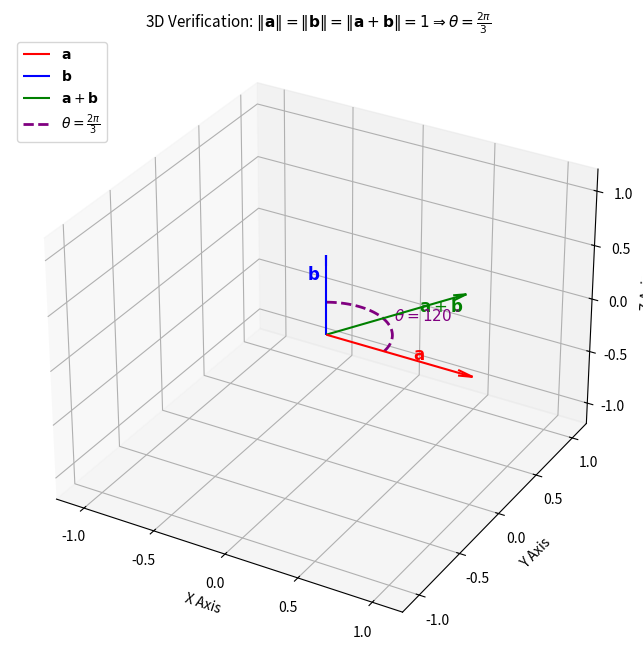

Recreate this plot in Python.
import matplotlib.pyplot as plt
import numpy as np

# 1. Define vectors in 3D space
# Let vector a lie along the x-axis: a = [1, 0, 0]
a = np.array([1.0, 0.0, 0.0])

# Vector b at an angle of 120 degrees (2pi/3) in the xy-plane from vector a
theta = 2 * np.pi / 3  #[cite: 2]
b = np.array([np.cos(theta), np.sin(theta), 0.0])

# Resultant vector
sum_ab = a + b

# 2. Verification Calculations
norm_a = np.linalg.norm(a)
norm_b = np.linalg.norm(b)
norm_sum = np.linalg.norm(sum_ab)
dot_product = np.dot(a, b)
calculated_theta = np.arccos(dot_product / (norm_a * norm_b))

print('--- 3D Vector Verification Results ---')
print(f'Norm of vector a: {norm_a:.4f} (Expected: 1.0)')
print(f'Norm of vector b: {norm_b:.4f} (Expected: 1.0)')
print(f'Norm of vector a + b: {norm_sum:.4f} (Expected: 1.0)')
print(f'Dot product (a^T * b): {dot_product:.4f} (Expected: -0.5)')  #[cite: 2]
print(
    f'Calculated angle theta: {np.degrees(calculated_theta):.2f}° '
    f'({calculated_theta:.4f} rad / Expected: 120° or 2pi/3)'
)  #[cite: 2]

# 3. 3D Matplotlib Visualization
fig = plt.figure(figsize=(8, 8))
ax = fig.add_subplot(projection='3d')

# Origin point for vectors
origin = np.array([0, 0, 0])

# Plot vectors using quiver
ax.quiver(
    *origin,
    *a,
    color='red',
    length=1.0,
    normalize=False,
    arrow_length_ratio=0.1,
    label=r'$\mathbf{a}$',
)
ax.quiver(
    *origin,
    *b,
    color='blue',
    length=1.0,
    normalize=False,
    arrow_length_ratio=0.1,
    label=r'$\mathbf{b}$',
)
ax.quiver(
    *origin,
    *sum_ab,
    color='green',
    length=1.0,
    normalize=False,
    arrow_length_ratio=0.1,
    label=r'$\mathbf{a} + \mathbf{b}$',
)

# Plot an arc/curve to visually represent the angle theta between vector a and b
arc_theta = np.linspace(0, theta, 50)
arc_radius = 0.4
arc_x = arc_radius * np.cos(arc_theta)
arc_y = arc_radius * np.sin(arc_theta)
arc_z = np.zeros_like(arc_theta)
ax.plot(
    arc_x,
    arc_y,
    arc_z,
    color='purple',
    linestyle='--',
    linewidth=2,
    label=r'$\theta = \frac{2\pi}{3}$',
)

# Label vectors on the plot
ax.text(
    a[0] * 0.5 + 0.1, a[1] * 0.5, a[2] * 0.5, r'$\mathbf{a}$', color='red', fontsize=12
)
ax.text(
    b[0] * 0.5 - 0.2,
    b[1] * 0.5 + 0.1,
    b[2] * 0.5,
    r'$\mathbf{b}$',
    color='blue',
    fontsize=12,
)
ax.text(
    sum_ab[0] * 0.5 + 0.1,
    sum_ab[1] * 0.5 + 0.1,
    sum_ab[2] * 0.5,
    r'$\mathbf{a} + \mathbf{b}$',
    color='green',
    fontsize=12,
)

# Text annotation for the angle arc
ax.text(
    0.3,
    0.3,
    0.05,
    r'$\theta = 120^\circ$',
    color='purple',
    fontsize=11,
    weight='bold',
)

# Set limits and labels
ax.set_xlim([-1.2, 1.2])
ax.set_ylim([-1.2, 1.2])
ax.set_zlim([-1.2, 1.2])
ax.set_xlabel('X Axis')
ax.set_ylabel('Y Axis')
ax.set_zlabel('Z Axis')

# Title using standard mathtext notation compatible with Matplotlib
ax.set_title(
    r'3D Verification: $\|\mathbf{a}\| = \|\mathbf{b}\| = \|\mathbf{a}+\mathbf{b}\| '
    r'= 1 \Rightarrow \theta = \frac{2\pi}{3}$',
    fontsize=11,
)

ax.legend(loc='upper left')

# Save the figure before showing it
plt.savefig('Vectors_Angle.png', dpi=300, bbox_inches='tight')
print("Plot successfully saved as 'Vectors_Angle.png'")

plt.show()
